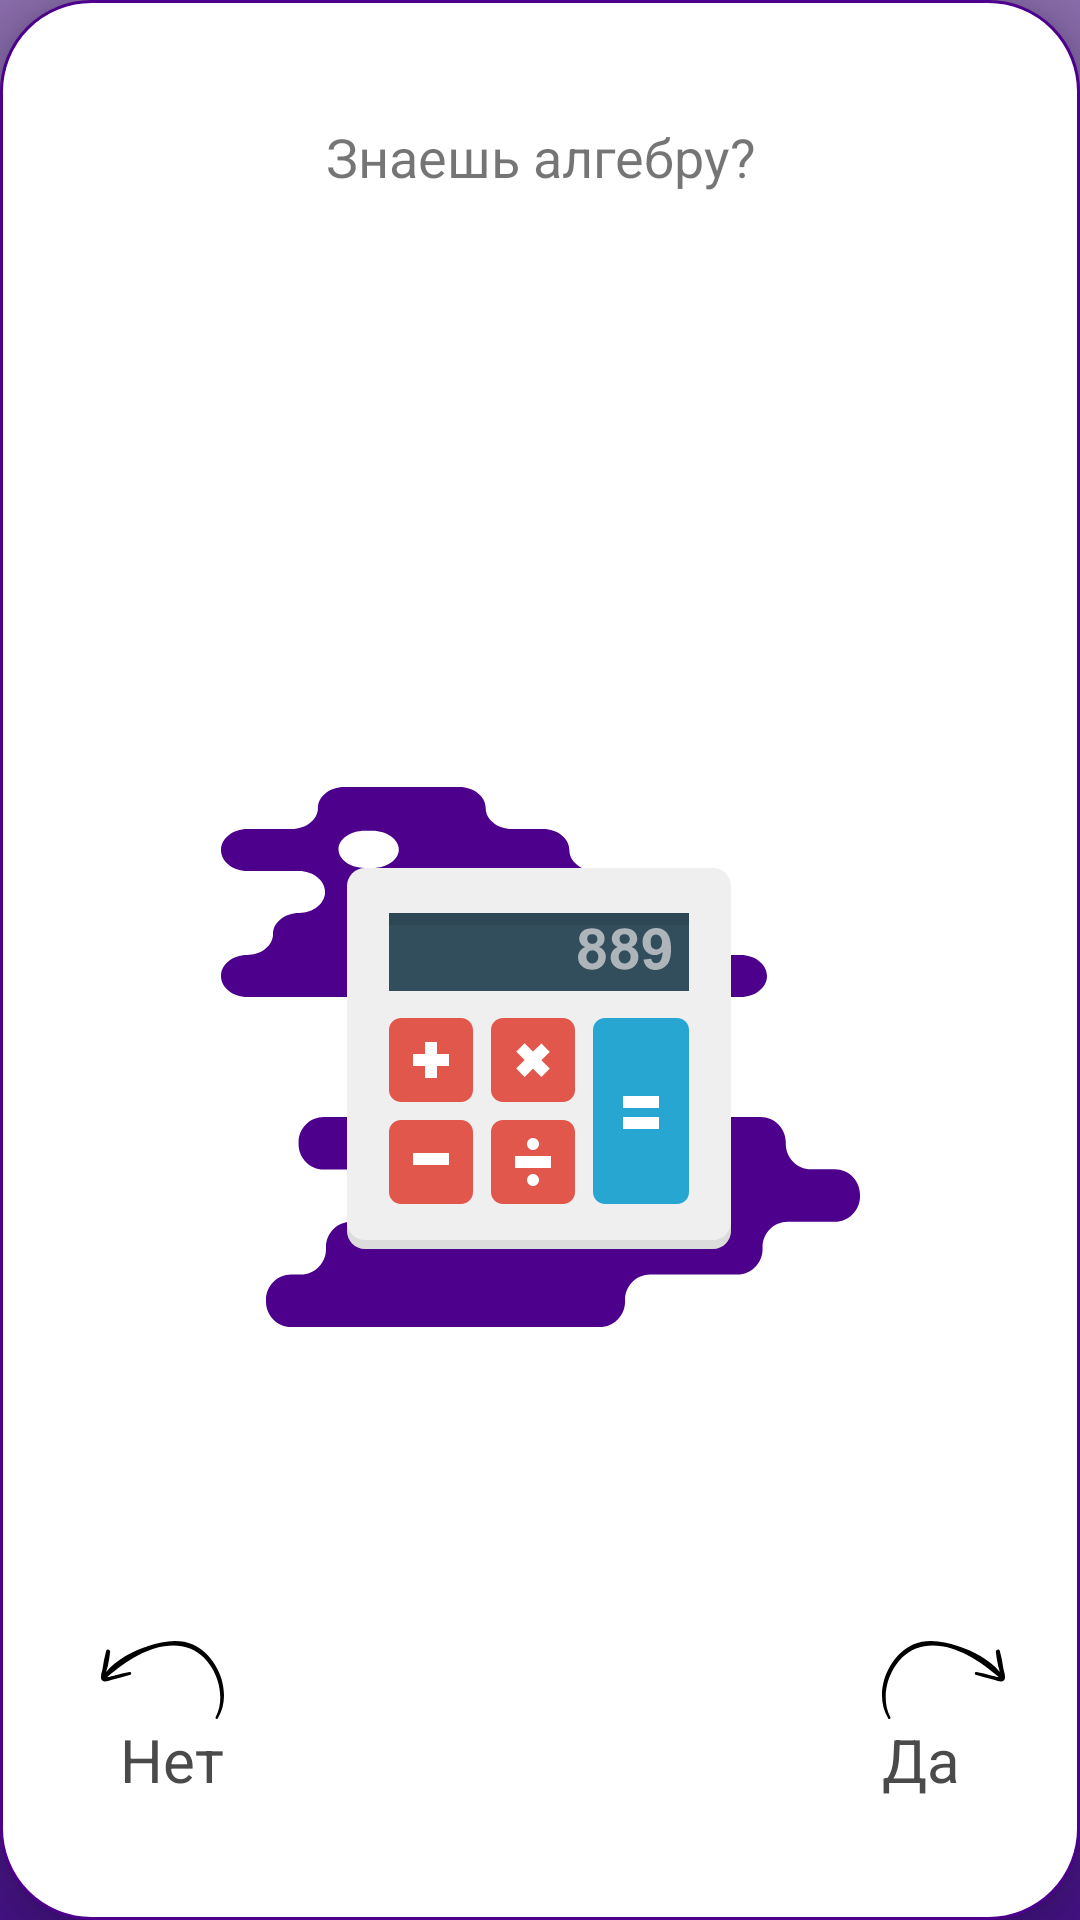

Write the Android layout XML for this screen, with the resource values it uses.
<!-- AndroidManifest.xml: application theme AppTheme -->
<!-- res/layout/swipe_test_top_card.xml -->
<?xml version="1.0" encoding="utf-8"?>
<android.support.constraint.ConstraintLayout
        xmlns:android="http://schemas.android.com/apk/res/android"
        xmlns:app="http://schemas.android.com/apk/res-auto"
        xmlns:tools="http://schemas.android.com/tools" android:layout_width="match_parent"
        android:layout_marginTop="180dp"
        android:layout_marginStart="20dp"
        android:layout_marginEnd="20dp"
        android:layout_marginBottom="50dp"
        android:layout_height="match_parent"
        android:background="@drawable/swipe_card_background"
        android:elevation="8dp">

    <TextView
            android:id="@+id/swipeCardText"
            android:layout_width="0dp"
            android:layout_height="wrap_content"
            android:layout_marginTop="40dp"
            android:layout_marginStart="30dp"
            android:layout_marginEnd="30dp"
            android:textSize="18sp"
            android:gravity="center"
            app:layout_constraintTop_toTopOf="parent"
            app:layout_constraintStart_toStartOf="parent"
            app:layout_constraintEnd_toEndOf="parent"
            android:text="Знаешь алгебру?"/>

    <ImageView android:layout_width="wrap_content" android:layout_height="wrap_content"
    android:src="@drawable/ic_swipe_calc"
    app:layout_constraintTop_toBottomOf="@id/swipeCardText"
    app:layout_constraintBottom_toBottomOf="parent"
    app:layout_constraintStart_toStartOf="parent"
    app:layout_constraintEnd_toEndOf="parent"/>

    <TextView
            android:id="@+id/swipeCardYes"
            android:layout_width="wrap_content"
            android:layout_height="wrap_content"
            android:layout_margin="40dp"
            android:textSize="20sp"
            android:text="Да"
            android:textColor="@color/text_dark_gray"
            app:layout_constraintBottom_toBottomOf="parent"
            app:layout_constraintEnd_toEndOf="parent"/>

    <TextView
            android:id="@+id/swipeCardNo"
            android:layout_width="wrap_content"
            android:layout_height="wrap_content"
            android:layout_margin="40dp"
            android:textSize="20sp"
            android:text="Нет"
            android:textColor="@color/text_dark_gray"
            app:layout_constraintBottom_toBottomOf="parent"
            app:layout_constraintStart_toStartOf="parent"/>

    <ImageView
            android:layout_width="wrap_content"
            android:layout_height="wrap_content"
            android:src="@drawable/ic_swipe_none"
            app:layout_constraintEnd_toEndOf="@id/swipeCardNo"
            app:layout_constraintBottom_toTopOf="@id/swipeCardNo"
            tools:ignore="ContentDescription"/>

    <ImageView android:layout_width="wrap_content"
               android:layout_height="wrap_content"
               android:src="@drawable/ic_swipe_yes"
               app:layout_constraintBottom_toTopOf="@id/swipeCardYes"
               app:layout_constraintStart_toStartOf="@id/swipeCardYes"
               tools:ignore="ContentDescription"/>

</android.support.constraint.ConstraintLayout>
<!-- resources referenced by this layout -->
<resources>
  <color name="text_dark_gray">#4a4a4a</color>
  <!-- drawable ic_swipe_calc: vector/xml drawable (drawable, 7160 chars, omitted) -->
  <!-- drawable ic_swipe_none (drawable) -->
  <vector xmlns:android="http://schemas.android.com/apk/res/android"
      android:width="41dp"
      android:height="26dp"
      android:viewportWidth="41"
      android:viewportHeight="26">
    <path
        android:pathData="M1.732,3.24A49.338,49.338 0,0 0,0.539 9.183c-0.161,0.934 -1.038,3.135 -0.14,3.998 0.75,0.707 2.146,0.035 2.94,-0.177 2.16,-0.587 4.328,-1.132 6.467,-1.79 0.47,-0.142 0.267,-0.934 -0.217,-0.842 -1.46,0.269 -2.947,0.608 -4.35,0.934 -0.294,0.07 -2.182,0.594 -3.129,0.707C8.81,6.275 17.565,0.318 26.952,1.72c9.948,1.485 15.785,15.07 11.26,23.688 -0.225,0.418 0.477,0.835 0.701,0.425C44,17.525 39.23,5.136 30.628,1.195 25.907,-0.928 20.505,0.12 15.777,1.69c-5.01,1.656 -10.538,4.408 -14.045,8.618 0.21,-0.863 0.49,-1.783 0.554,-2.087 0.35,-1.52 0.608,-3.061 0.771,-4.613 0.078,-0.757 -1.1,-1.196 -1.325,-0.368z"
        android:fillColor="#000"
        android:fillType="nonZero"/>
  </vector>
  <!-- drawable ic_swipe_yes (drawable) -->
  <vector xmlns:android="http://schemas.android.com/apk/res/android"
      android:width="41dp"
      android:height="26dp"
      android:viewportWidth="41"
      android:viewportHeight="26">
    <path
        android:pathData="M39.268,3.24c0.52,1.954 0.918,3.94 1.193,5.943 0.161,0.934 1.038,3.135 0.14,3.998 -0.75,0.707 -2.146,0.035 -2.94,-0.177 -2.16,-0.587 -4.328,-1.132 -6.467,-1.79 -0.47,-0.142 -0.267,-0.934 0.217,-0.842 1.46,0.269 2.947,0.608 4.35,0.934 0.294,0.07 2.182,0.594 3.129,0.707C32.19,6.275 23.435,0.318 14.048,1.72 4.1,3.204 -1.737,16.789 2.788,25.407c0.225,0.418 -0.477,0.835 -0.701,0.425C-3,17.525 1.77,5.136 10.372,1.195 15.093,-0.928 20.495,0.12 25.223,1.69c5.01,1.656 10.538,4.408 14.045,8.618 -0.21,-0.863 -0.49,-1.783 -0.554,-2.087a38.35,38.35 0,0 1,-0.771 -4.613c-0.078,-0.757 1.1,-1.196 1.325,-0.368z"
        android:fillColor="#000"
        android:fillType="nonZero"/>
  </vector>
  <!-- drawable swipe_card_background (drawable) -->
  <?xml version="1.0" encoding="utf-8"?>
  <shape android:shape="rectangle" xmlns:android="http://schemas.android.com/apk/res/android">
      <solid android:color="@color/white"/>
      <corners android:radius="30dp"/>
      <stroke android:color="@color/colorAccent"
              android:width="1dp"/>
  </shape>
  <style name="AppTheme" parent="Theme.AppCompat.Light.NoActionBar">
          <item name="colorPrimary">@color/colorPrimary</item>
          <item name="colorPrimaryDark">@color/colorPrimaryDark</item>
          <item name="colorAccent">@color/colorAccent</item>
          <item name="android:windowLightStatusBar">false</item>
          <item name="android:windowBackground">@drawable/blue_window_background</item>
          <item name="android:statusBarColor">@android:color/transparent</item>
          <item name="android:windowSoftInputMode">adjustPan|stateHidden</item>
      </style>
  <color name="white">@android:color/white</color>
  <color name="colorAccent">#4d008c</color>
  <color name="colorPrimary">#FAFAFA</color>
  <color name="colorPrimaryDark">@color/colorPrimary</color>
  <!-- drawable blue_window_background (drawable) -->
  <?xml version="1.0" encoding="utf-8"?>
  <shape xmlns:android="http://schemas.android.com/apk/res/android">
      <gradient android:startColor="@color/gradient_start_color"
                android:endColor="@color/gradient_end_color"
                android:angle="270"/>
  </shape>
  <color name="gradient_start_color">#8a6dac</color>
  <color name="gradient_end_color">#461387</color>
</resources>
